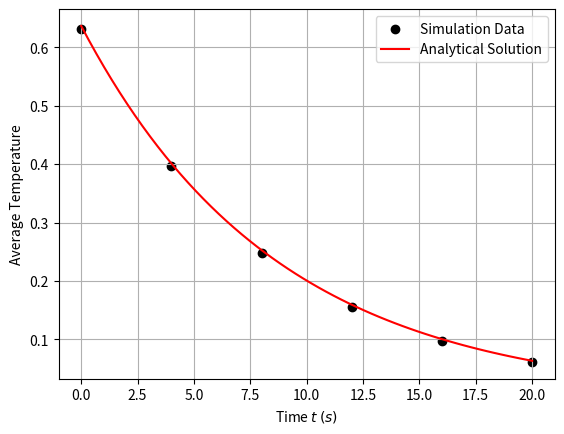

Reproduce this figure in Python.
import numpy as np
import matplotlib.pyplot as plt
import pandas as pd


def solution_analytic(t, alpha, l):
    return (2.0 / np.pi) * np.exp(-alpha * np.pi ** 2 * t / (l ** 2))


conditions = {'t': np.linspace(0.0, 20.0, 6), 'alpha': 1.17e-4, 'l': 0.1}

df = pd.DataFrame({
    'P': [],
    'Xp': [],
    'TpAnalytic': [],
    'TpNumeric': [],
    'Error': [],
})

df.loc[0] = [0, 0.00000000000000e+00, 6.36619772367581e-01, 6.31423598897955e-01, np.nan]
df.loc[1] = [1, 4.00000000000000e+00, 4.01125797554293e-01, 3.96070435305087e-01, np.nan]
df.loc[2] = [2, 8.00000000000000e+00, 2.52744122076472e-01, 2.48441442474679e-01, np.nan]
df.loc[3] = [3, 1.20000000000000e+01, 1.59250767798250e-01, 1.55838822686563e-01, np.nan]
df.loc[4] = [4, 1.60000000000000e+01, 1.00341827283559e-01, 9.77523653639599e-02, np.nan]
df.loc[5] = [5, 2.00000000000000e+01, 6.32240738415718e-02, 6.13167166532567e-02, np.nan]

df['Error'] = df['TpAnalytic'] - df['TpNumeric']

xplot = np.linspace(0.0, 20.0, 60)

plt.scatter(df['Xp'], df['TpNumeric'], color='black', label='Simulation Data')
plt.plot(xplot, solution_analytic(xplot, conditions['alpha'], conditions['l']), color='red',
         label='Analytical Solution')

plt.grid()

# plt.title('Simulation Results')
plt.xlabel(r'Time $t$ $(s)$')
plt.ylabel(r'Average Temperature')
plt.legend()

plt.savefig('plot2.png')
plt.show()
